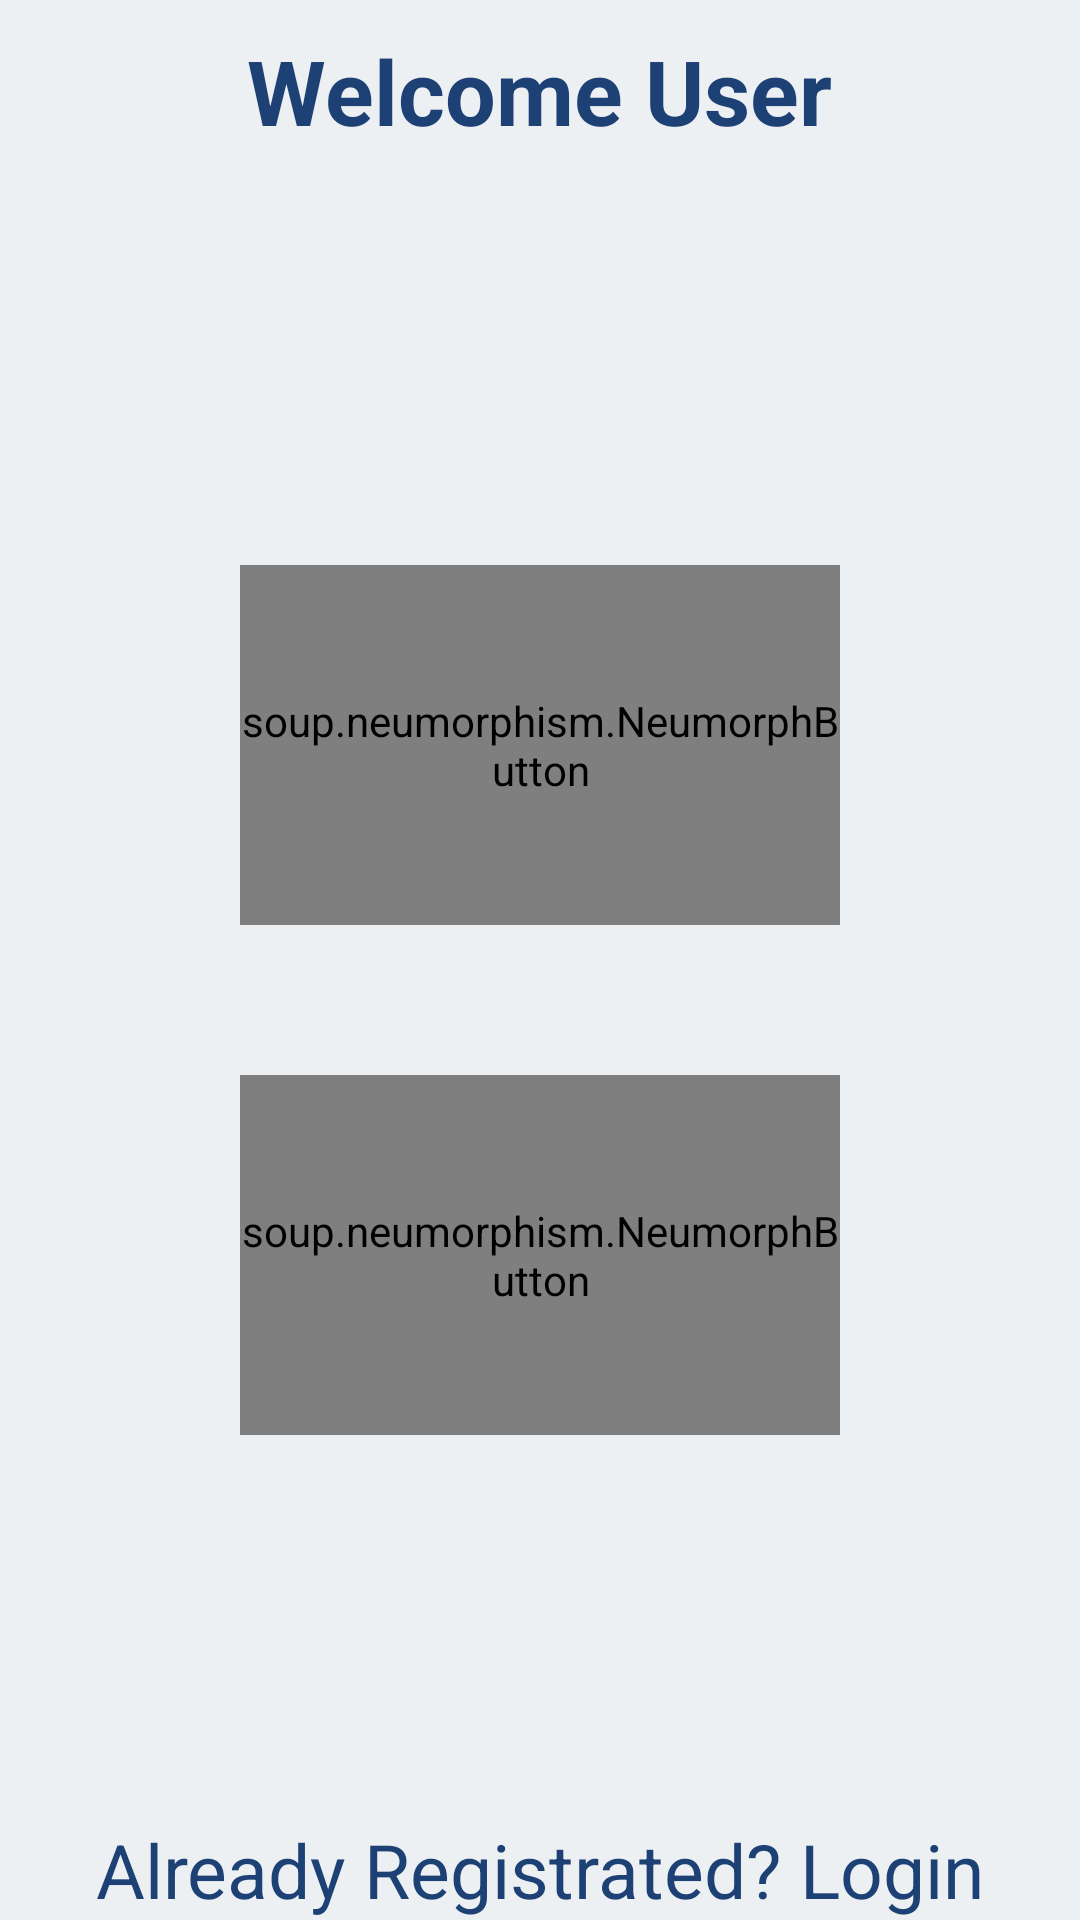

Android layout source for this screen:
<!-- AndroidManifest.xml: application theme Theme.BabySiting -->
<!-- res/layout/activity_on_boarding.xml -->
<?xml version="1.0" encoding="utf-8"?>
<RelativeLayout xmlns:android="http://schemas.android.com/apk/res/android"
    xmlns:app="http://schemas.android.com/apk/res-auto"
    xmlns:tools="http://schemas.android.com/tools"
    android:layout_width="match_parent"
    android:layout_height="match_parent"
    android:background="@color/background_color"
    tools:context=".OnBoardingActivity">
    <TextView
        android:id="@+id/one"
        android:layout_centerHorizontal="true"
        android:layout_width="wrap_content"
        android:text="Welcome User"
        android:textStyle="bold"
        android:layout_height="wrap_content"
        android:textSize="30sp"
        android:textColor="@color/text_color"
        android:layout_marginTop="10dp" />

    <LinearLayout
        android:layout_above="@+id/txOldUser"
        android:layout_below="@+id/one"
        android:layout_width="match_parent"
        android:layout_height="match_parent"
        android:gravity="center"
        android:orientation="vertical">
        <soup.neumorphism.NeumorphButton
            android:id="@+id/btnUser"
            android:layout_marginTop="10dp"
            android:layout_width="200dp"
            android:layout_gravity="center"
            android:layout_height="120dp"
            android:textSize="16dp"
            android:text="I am User"
            android:textColor="@color/text_color"
            style="@style/Widget.Neumorph.Button">
        </soup.neumorphism.NeumorphButton>
        <soup.neumorphism.NeumorphButton
            android:id="@+id/btnBabySitter"
            android:layout_marginTop="50dp"
            android:layout_width="200dp"
            android:layout_gravity="center"
            android:layout_height="120dp"
            android:textSize="16dp"
            android:text="I am BabySitter"
            android:textColor="@color/text_color"
            style="@style/Widget.Neumorph.Button">
        </soup.neumorphism.NeumorphButton>
    </LinearLayout>

    <TextView
        android:layout_centerHorizontal="true"
        android:layout_alignParentBottom="true"
        android:id="@+id/txOldUser"
        android:layout_width="wrap_content"
        android:text="Already Registrated? Login"
        android:layout_height="wrap_content"
        android:textSize="25sp"
        android:textColor="@color/text_color"
        android:layout_marginStart="10dp"/>

</RelativeLayout>
<!-- resources referenced by this layout -->
<resources>
  <color name="background_color">#ecf0f3</color>
  <color name="text_color">#1E4175</color>
  <style name="Theme.BabySiting" parent="Theme.MaterialComponents.DayNight.NoActionBar">
          
          <item name="colorPrimary">@color/purple_500</item>
          <item name="colorPrimaryVariant">@color/purple_700</item>
          <item name="colorOnPrimary">@color/white</item>
          
          <item name="colorSecondary">@color/teal_200</item>
          <item name="colorSecondaryVariant">@color/teal_700</item>
          <item name="colorOnSecondary">@color/black</item>
          
          <item name="android:statusBarColor" tools:targetApi="l">@color/background_color</item>
          
          <item name="android:windowLightStatusBar" tools:targetApi="m">true</item>
      </style>
  <color name="purple_500">#FF6200EE</color>
  <color name="purple_700">#FF3700B3</color>
  <color name="white">#FFFFFFFF</color>
  <color name="teal_200">#FF03DAC5</color>
  <color name="teal_700">#FF018786</color>
  <color name="black">#FF000000</color>
</resources>
